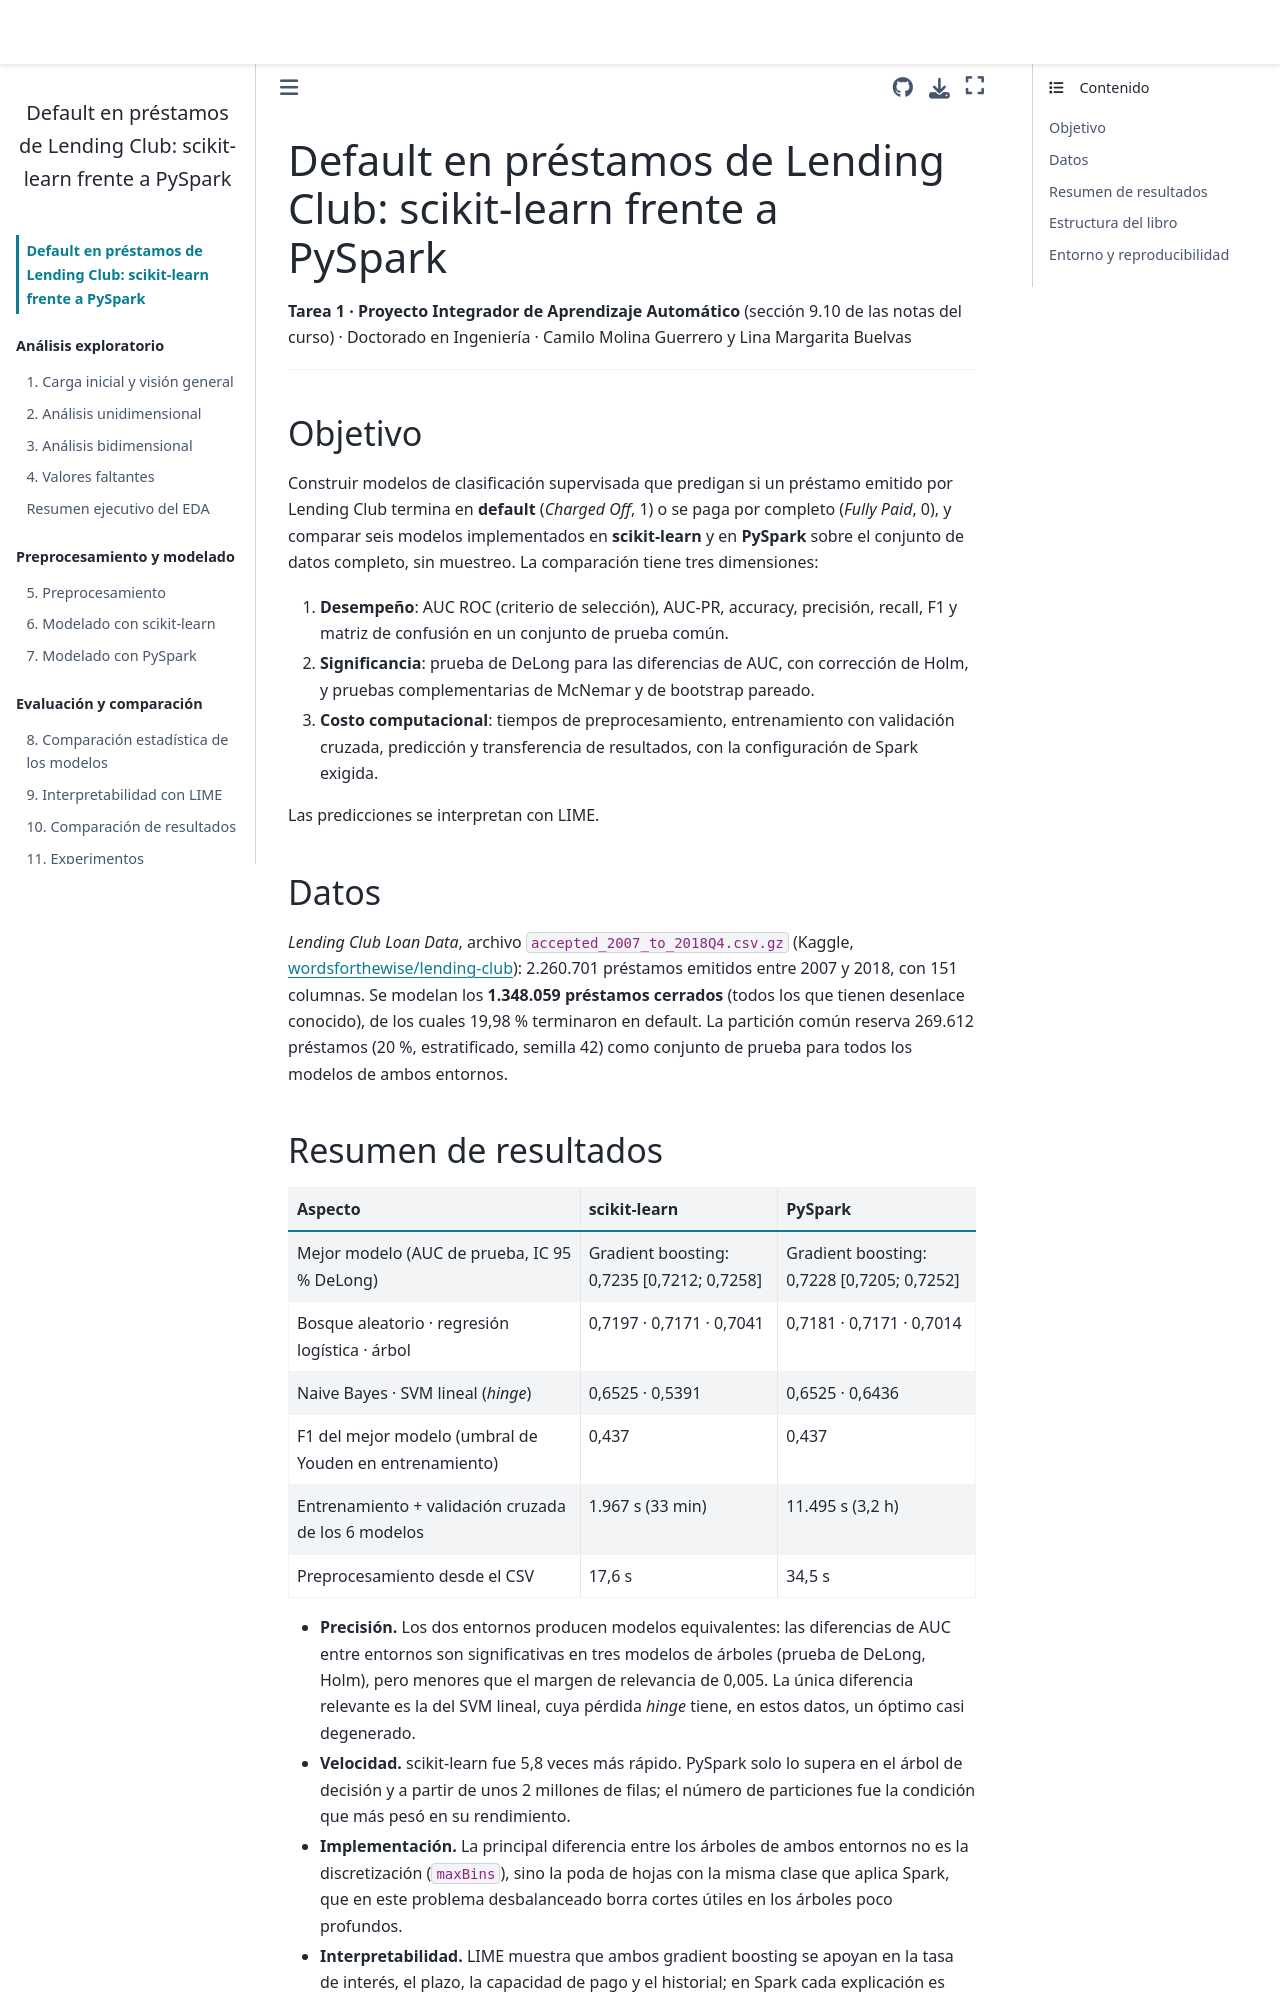

repository: camilomolinaguerrero-sudo/Clasificaci-n-de-pr-stamos-Lending-Club · page: intro.html · generator: jekyll

# Default en préstamos de Lending Club: scikit-learn frente a PySpark

**Tarea 1 · Proyecto Integrador de Aprendizaje Automático** (sección 9.10 de las notas del curso)
· Doctorado en Ingeniería · Camilo Molina Guerrero y Lina Margarita Buelvas

---

## Objetivo

Construir modelos de clasificación supervisada que predigan si un préstamo emitido por Lending Club
termina en **default** (*Charged Off*, 1) o se paga por completo (*Fully Paid*, 0), y comparar seis
modelos implementados en **scikit-learn** y en **PySpark** sobre el conjunto de datos completo,
sin muestreo. La comparación tiene tres dimensiones:

1. **Desempeño**: AUC ROC (criterio de selección), AUC-PR, accuracy, precisión, recall, F1 y matriz
   de confusión en un conjunto de prueba común.
2. **Significancia**: prueba de DeLong para las diferencias de AUC, con corrección de Holm, y
   pruebas complementarias de McNemar y de bootstrap pareado.
3. **Costo computacional**: tiempos de preprocesamiento, entrenamiento con validación cruzada,
   predicción y transferencia de resultados, con la configuración de Spark exigida.

Las predicciones se interpretan con LIME.

## Datos

*Lending Club Loan Data*, archivo `accepted_2007_to_2018Q4.csv.gz` (Kaggle,
[wordsforthewise/lending-club](https://www.kaggle.com/datasets/wordsforthewise/lending-club)):
2.260.701 préstamos emitidos entre 2007 y 2018, con 151 columnas. Se modelan los **1.348.059
préstamos cerrados** (todos los que tienen desenlace conocido), de los cuales 19,98 % terminaron en
default. La partición común reserva 269.612 préstamos (20 %, estratificado, semilla 42) como
conjunto de prueba para todos los modelos de ambos entornos.
